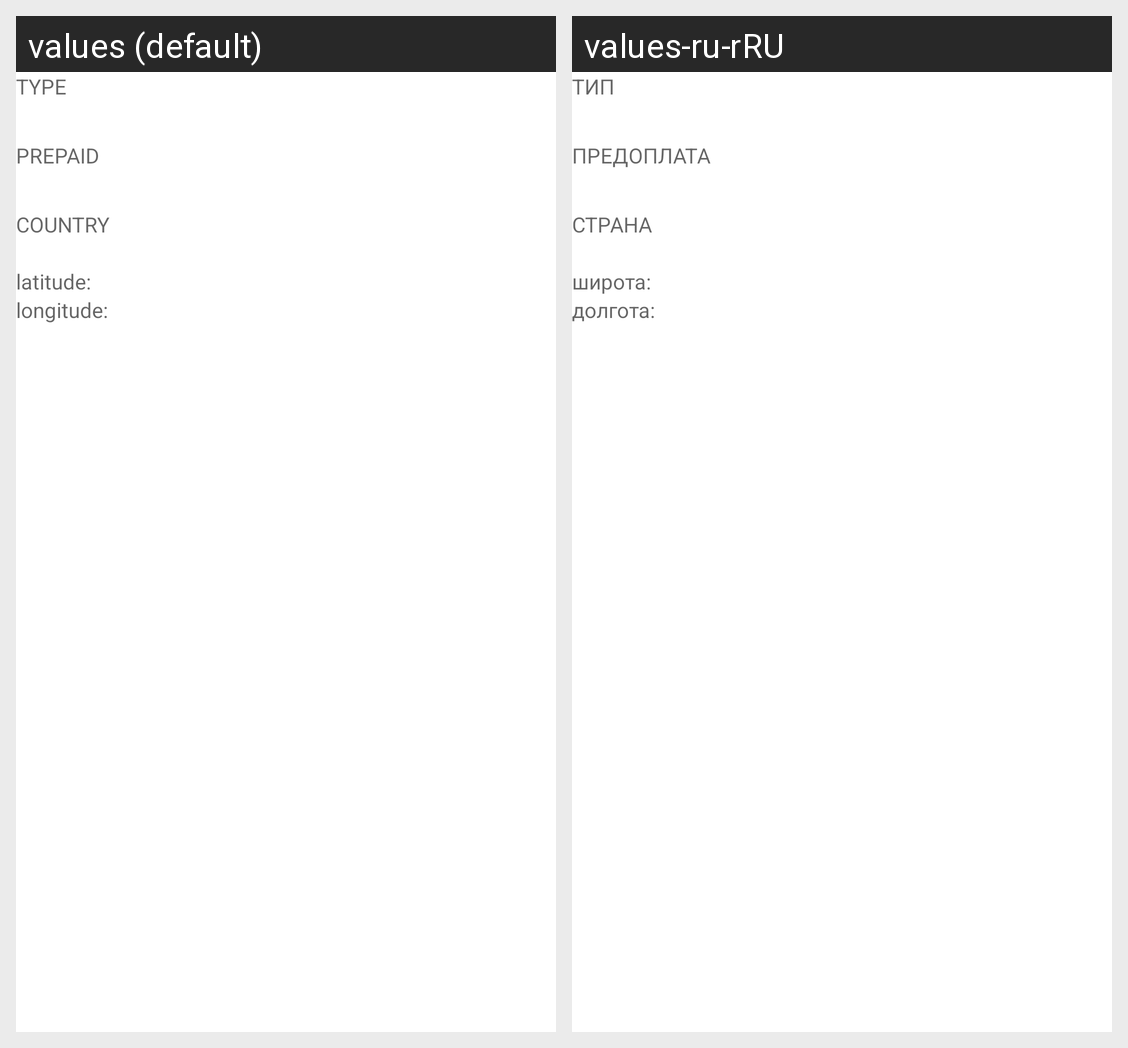

This grid shows one Android layout under two languages. Give, for every string resource on the screen, its name, the default text and each shown locale's text.
Android screen res/layout/type_prepaid_country_group.xml rendered under 2 locales, left to right: values (default), values-ru-rRU. Device: Nexus 5 (rendered at 1080×1920; each locale shown at half size, 540×960, under a caption strip naming it); theme Theme.CardByBin.
Strings drawn on this screen, with the default value and each locale's value (text and hints the layout hard-codes, and strings that could not be matched under every locale, appear in the picture but are not listed):

type_hint
  values: TYPE
  values-ru-rRU: ТИП

prepaid_hint
  values: PREPAID
  values-ru-rRU: ПРЕДОПЛАТА

country_hint
  values: COUNTRY
  values-ru-rRU: СТРАНА

latitude_hint
  values: latitude:
  values-ru-rRU: широта:

longitude_hint
  values: longitude:
  values-ru-rRU: долгота:
